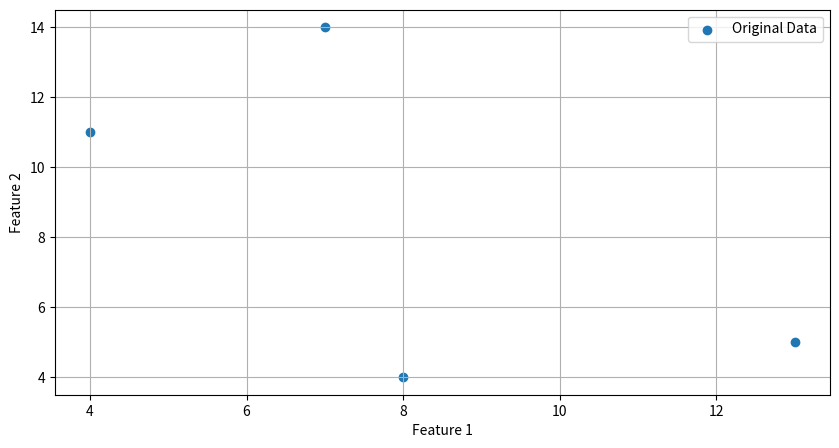
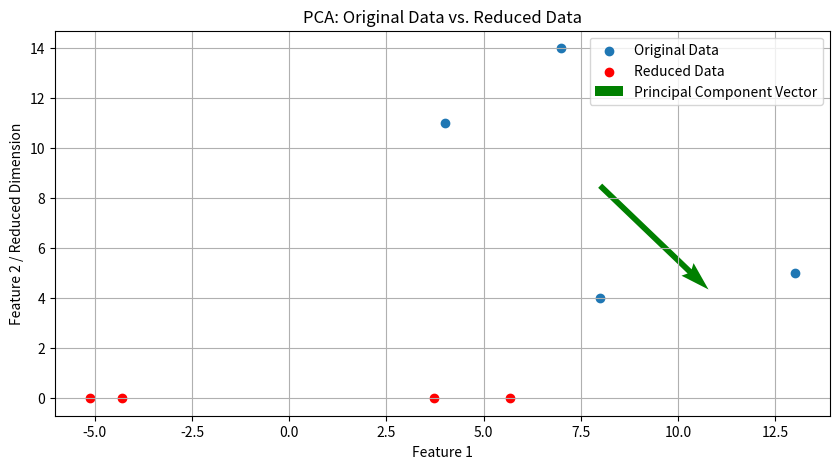

Python code for these plots, in order:
# -*- coding: utf-8 -*-
"""
Created on Thu Aug 18 10:44:42 2023

[redacted]
"""

import numpy as np
import matplotlib.pyplot as plt

data = np.array([[4, 11],
                  [8, 4],
                  [13, 5],
                  [7, 14]])

plt.figure(figsize=(10, 5))
plt.scatter(data[:, 0], data[:, 1], label='Original Data')
plt.xlabel('Feature 1')
plt.ylabel('Feature 2')
plt.legend()
plt.grid()
plt.show()

mean_centered_data = data - np.mean(data, axis=0)

covariance_matrix = np.cov(mean_centered_data, rowvar=False)
eigenvalues, eigenvectors = np.linalg.eig(covariance_matrix)

sorted_indices = np.argsort(eigenvalues)[::-1]
eigenvectors_sorted = eigenvectors[:, sorted_indices]

k = 1
selected_eigenvectors = eigenvectors_sorted[:, :k]

reduced_data = mean_centered_data.dot(selected_eigenvectors)

# Get the principal component vector
principal_component = selected_eigenvectors[:, 0]

# Plot the original data and the reduced data
plt.figure(figsize=(10, 5))
plt.scatter(data[:, 0], data[:, 1], label='Original Data')
plt.scatter(reduced_data, np.zeros_like(reduced_data), 
            color='red', label='Reduced Data')
plt.quiver(np.mean(data[:, 0]), np.mean(data[:, 1]),
           principal_component[0] * 5, 
           principal_component[1] * 5,
           angles='xy', scale_units='xy', scale=1, 
           color='green', 
           label='Principal Component Vector')
plt.title('PCA: Original Data vs. Reduced Data')
plt.xlabel('Feature 1')
plt.ylabel('Feature 2 / Reduced Dimension')
plt.legend()
plt.grid()
plt.show()
